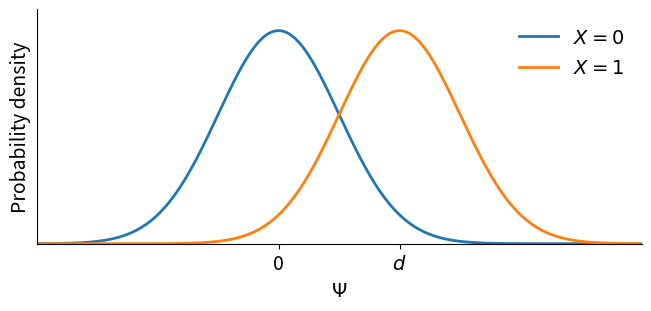

This figure's Python source: (Note: this script raises an exception after producing the figure.)
"""Create SDT figures.

"""
import numpy as np
import matplotlib.pyplot as plt
import seaborn as sb
from scipy.stats import norm

if __name__ == "__main__":

    from matplotlib import rcParams as defaults

    figsize = defaults["figure.figsize"]
    defaults["figure.figsize"] = [figsize[0], int(figsize[0] / 2)]
    defaults["lines.linewidth"] = 2
    defaults["font.size"] = 14

    r = 500
    d = 2
    q = 4
    psi = np.linspace(-q, q + d, r)
    fig, ax = plt.subplots(1, 1, constrained_layout=True)
    ax.plot(psi, norm.pdf(psi), label=r"$X=0$")
    ax.plot(psi, norm.pdf(psi, d, 1), label=r"$X=1$")
    ax.set_xticks([], [])
    ax.set_yticks([], [])
    sb.despine(fig, ax, top=True, right=True)
    ax.set_xlabel("$\Psi$")
    ax.set_xticks([0, d])
    ax.set_xticklabels([0, "$d$"])
    ax.set_ylabel("Probability density")
    ax.set_xlim(psi.min(), psi.max())
    ax.set_ylim(0, norm.pdf(psi).max() * 1.1)
    ax.legend(fancybox=False, framealpha=0)
    plt.savefig(
        f"../../assets/images/sdt-evg-perceptual.svg", bbox_inches=0, transparent=True
    )

    k = 0.8
    ax.set_xticks([0, k, d])
    ax.set_xticklabels([0, "$k$", "$d$"])
    ax.vlines([k], 0, norm.pdf(psi).max(), zorder=10)
    plt.savefig(
        f"../../assets/images/sdt-evg-response.svg", bbox_inches=0, transparent=True
    )

    ix = np.argmin(np.abs(psi - k))
    x = psi[ix]
    fill = ax.fill_between(psi[ix:], norm.pdf(psi[ix:], 0, 1), alpha=0.3)
    plt.savefig(f"../../assets/images/sdt-evg-fa.svg", bbox_inches=0, transparent=True)
    fill.remove()

    fill = ax.fill_between(psi[ix:], norm.pdf(psi[ix:], d, 1), alpha=0.3)
    plt.savefig(f"../../assets/images/sdt-evg-h.svg", bbox_inches=0, transparent=True)
    fill.remove()
